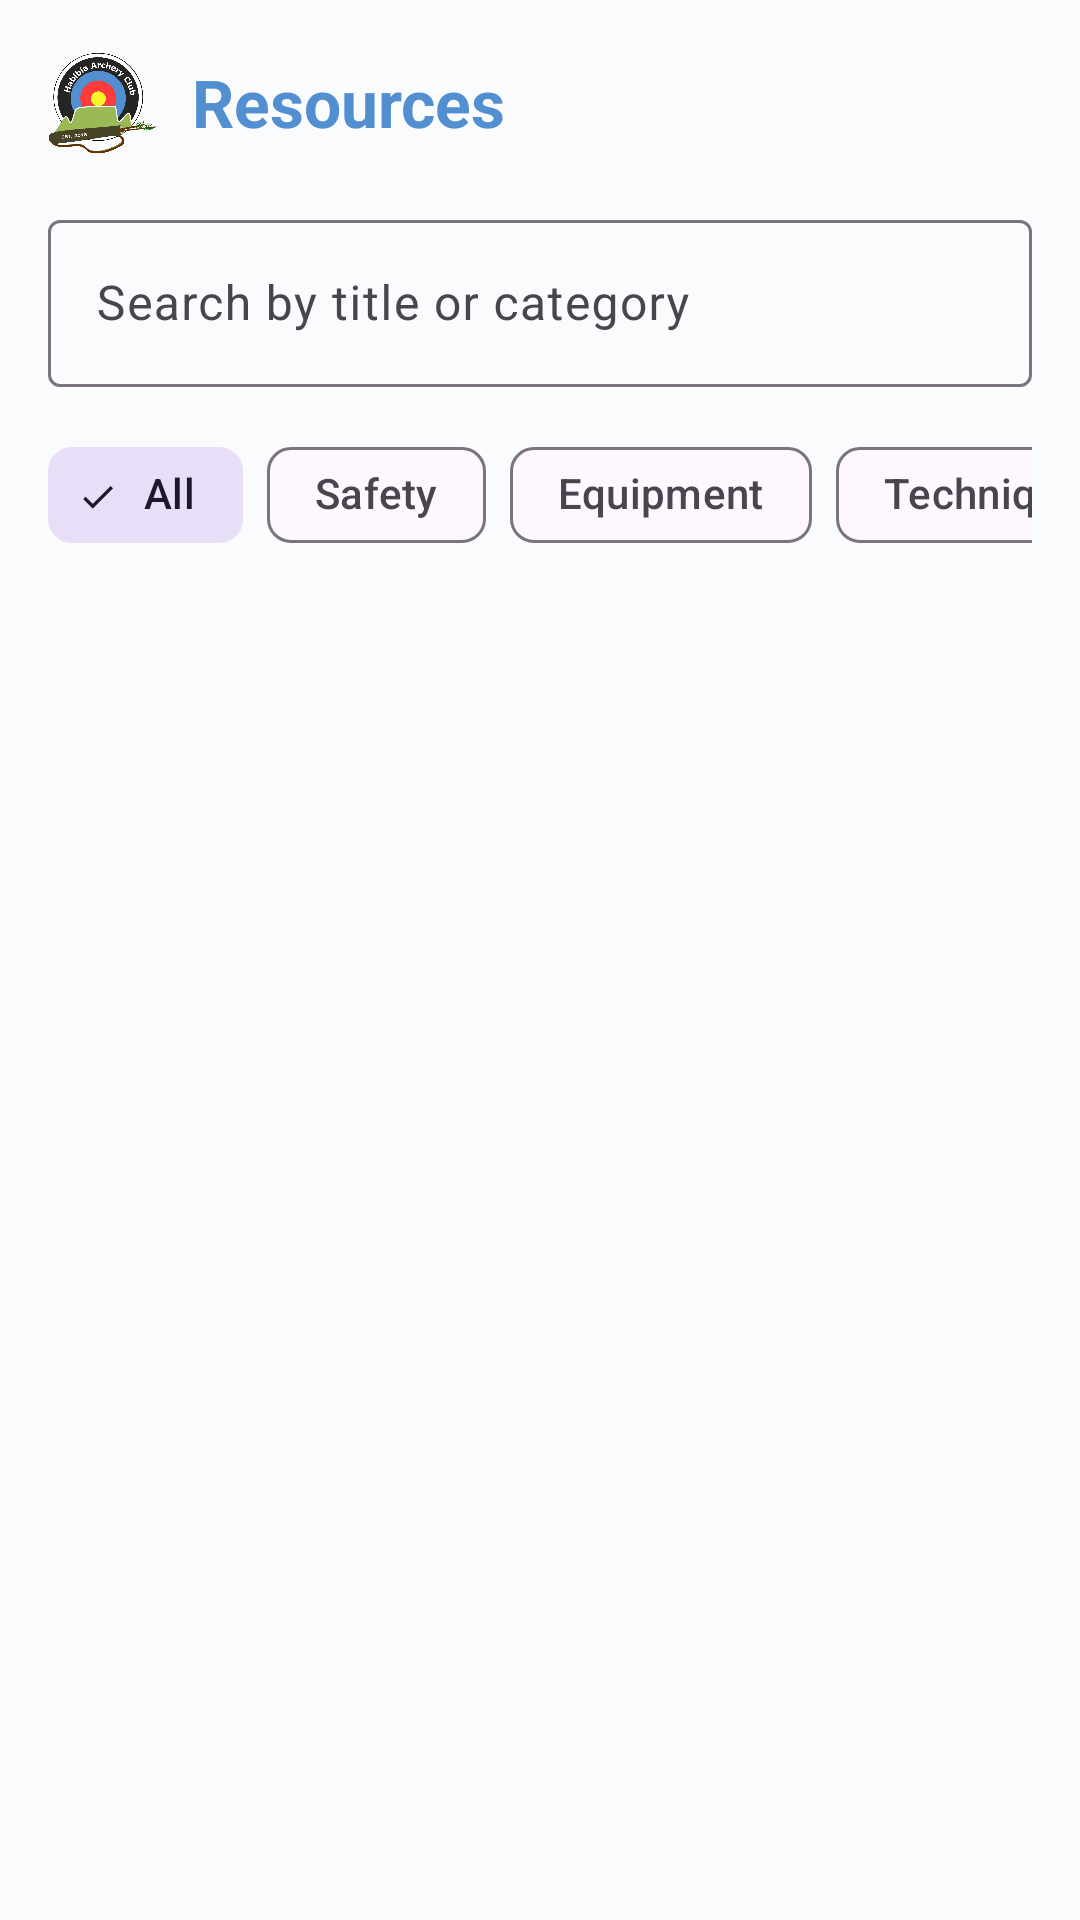

Here is an Android app screen rendered from its layout file. Give the layout XML and the strings, colors and styles it references.
<!-- AndroidManifest.xml: application theme Theme.HACPrototype -->
<!-- res/layout/fragment_beginner_resources.xml -->
<?xml version="1.0" encoding="utf-8"?>
<LinearLayout xmlns:android="http://schemas.android.com/apk/res/android"
    xmlns:app="http://schemas.android.com/apk/res-auto"
    android:layout_width="match_parent"
    android:layout_height="match_parent"
    android:background="@android:color/transparent"
    android:orientation="vertical">

    <LinearLayout
        android:layout_width="match_parent"
        android:layout_height="wrap_content"
        android:gravity="center_vertical"
        android:orientation="horizontal"
        android:padding="16dp">

        <ImageView
            android:layout_width="36dp"
            android:layout_height="36dp"
            android:contentDescription="@string/cd_logo"
            android:src="@drawable/logo" />

        <TextView
            style="@style/Text.Habibia.Title"
            android:layout_width="0dp"
            android:layout_height="wrap_content"
            android:layout_marginStart="12dp"
            android:layout_weight="1"
            android:text="Resources" />
    </LinearLayout>

    <com.google.android.material.textfield.TextInputLayout
        style="@style/Widget.Material3.TextInputLayout.OutlinedBox"
        android:layout_width="match_parent"
        android:layout_height="wrap_content"
        android:layout_marginStart="16dp"
        android:layout_marginEnd="16dp"
        android:hint="Search by title or category">

        <com.google.android.material.textfield.TextInputEditText
            android:id="@+id/searchResourcesInput"
            android:layout_width="match_parent"
            android:layout_height="wrap_content"
            android:inputType="text" />
    </com.google.android.material.textfield.TextInputLayout>

    <HorizontalScrollView
        android:layout_width="match_parent"
        android:layout_height="wrap_content"
        android:layout_marginTop="12dp"
        android:paddingStart="16dp"
        android:paddingEnd="16dp"
        android:scrollbars="none">

        <com.google.android.material.chip.ChipGroup
            android:id="@+id/resourceCategoryGroup"
            android:layout_width="wrap_content"
            android:layout_height="wrap_content"
            app:singleSelection="true">

            <com.google.android.material.chip.Chip
                android:id="@+id/catAll"
                style="@style/Widget.Material3.Chip.Filter"
                android:layout_width="wrap_content"
                android:layout_height="wrap_content"
                android:checked="true"
                android:text="All" />

            <com.google.android.material.chip.Chip
                android:id="@+id/catSafety"
                style="@style/Widget.Material3.Chip.Filter"
                android:layout_width="wrap_content"
                android:layout_height="wrap_content"
                android:text="Safety" />

            <com.google.android.material.chip.Chip
                android:id="@+id/catEquipment"
                style="@style/Widget.Material3.Chip.Filter"
                android:layout_width="wrap_content"
                android:layout_height="wrap_content"
                android:text="Equipment" />

            <com.google.android.material.chip.Chip
                android:id="@+id/catTechnique"
                style="@style/Widget.Material3.Chip.Filter"
                android:layout_width="wrap_content"
                android:layout_height="wrap_content"
                android:text="Technique" />

            <com.google.android.material.chip.Chip
                android:id="@+id/catScoring"
                style="@style/Widget.Material3.Chip.Filter"
                android:layout_width="wrap_content"
                android:layout_height="wrap_content"
                android:text="Scoring" />

            <com.google.android.material.chip.Chip
                android:id="@+id/catStarted"
                style="@style/Widget.Material3.Chip.Filter"
                android:layout_width="wrap_content"
                android:layout_height="wrap_content"
                android:text="Getting Started" />
        </com.google.android.material.chip.ChipGroup>
    </HorizontalScrollView>

    <ScrollView
        android:layout_width="match_parent"
        android:layout_height="0dp"
        android:layout_marginTop="8dp"
        android:layout_weight="1">

        <LinearLayout
            android:id="@+id/resourcesListContainer"
            android:layout_width="match_parent"
            android:layout_height="wrap_content"
            android:orientation="vertical"
            android:padding="16dp" />
    </ScrollView>
</LinearLayout>
<!-- resources referenced by this layout -->
<resources>
  <!-- drawable logo: png bitmap (drawable, 632615 bytes) -->
  <string name="cd_logo">Habibia Archery Club logo</string>
  <style name="Text.Habibia.Title" parent="TextAppearance.Material3.TitleLarge">
          <item name="android:textColor">@color/habibia_blue</item>
          <item name="android:textStyle">bold</item>
          <item name="android:fontFamily">sans-serif-medium</item>
      </style>
  <style name="Theme.HACPrototype" parent="Base.Theme.HACPrototype" />
  <color name="habibia_blue">#FF528FD0</color>
  <style name="Base.Theme.HACPrototype" parent="Theme.Material3.Light.NoActionBar">
          <item name="colorPrimary">@color/habibia_green</item>
          <item name="colorOnPrimary">@color/habibia_text_on_green</item>
          <item name="colorSecondary">@color/habibia_blue</item>
          <item name="colorOnSecondary">@color/habibia_text_on_dark</item>
          <item name="colorTertiary">@color/habibia_red</item>
          <item name="colorError">@color/habibia_red</item>
          <item name="android:statusBarColor">@color/habibia_black</item>
          <item name="android:navigationBarColor">@color/habibia_surface</item>
          <item name="android:windowBackground">@color/habibia_background</item>
          <item name="android:textColorPrimary">@color/habibia_text_primary</item>
          <item name="android:fontFamily">sans-serif</item>
          <item name="materialCardViewStyle">@style/Widget.Habibia.Card</item>
          <item name="bottomNavigationStyle">@style/Widget.Habibia.BottomNav</item>
          <item name="materialButtonStyle">@style/Widget.Habibia.Button</item>
          <item name="colorControlActivated">@color/habibia_blue</item>
      </style>
  <color name="habibia_green">#FF9ABA55</color>
  <color name="habibia_text_on_green">#FF000000</color>
  <color name="habibia_text_on_dark">#FFFFFFFF</color>
  <color name="habibia_red">#FFFE3B3A</color>
  <color name="habibia_black">#FF000000</color>
  <color name="habibia_surface">#FFFFFFFF</color>
  <color name="habibia_background">#FFFAFBFC</color>
  <color name="habibia_text_primary">#FF000000</color>
  <style name="Widget.Habibia.Card" parent="Widget.Material3.CardView.Elevated">
          <item name="cardBackgroundColor">@color/habibia_surface</item>
          <item name="cardCornerRadius">@dimen/radius_md</item>
          <item name="cardElevation">@dimen/card_elevation</item>
          <item name="strokeWidth">0dp</item>
      </style>
  <style name="Widget.Habibia.BottomNav" parent="Widget.Material3.BottomNavigationView">
          <item name="backgroundTint">@color/habibia_surface</item>
          <item name="itemIconTint">@color/habibia_bottom_nav_color</item>
          <item name="itemTextColor">@color/habibia_bottom_nav_color</item>
          <item name="itemActiveIndicatorStyle">@style/Widget.Habibia.BottomNav.ActiveIndicator</item>
          <item name="labelVisibilityMode">labeled</item>
          <item name="elevation">8dp</item>
      </style>
  <style name="Widget.Habibia.Button" parent="Widget.Material3.Button">
          <item name="backgroundTint">@color/habibia_green</item>
          <item name="android:textColor">@color/habibia_text_on_green</item>
          <item name="cornerRadius">@dimen/radius_sm</item>
          <item name="android:minHeight">@dimen/touch_min</item>
          <item name="android:textAllCaps">false</item>
          <item name="android:fontFamily">sans-serif-medium</item>
      </style>
  <dimen name="radius_md">12dp</dimen>
  <dimen name="card_elevation">2dp</dimen>
  <style name="Widget.Habibia.BottomNav.ActiveIndicator" parent="Widget.Material3.BottomNavigationView.ActiveIndicator">
          <item name="android:color">#339ABA55</item>
      </style>
  <dimen name="radius_sm">8dp</dimen>
  <dimen name="touch_min">48dp</dimen>
</resources>
